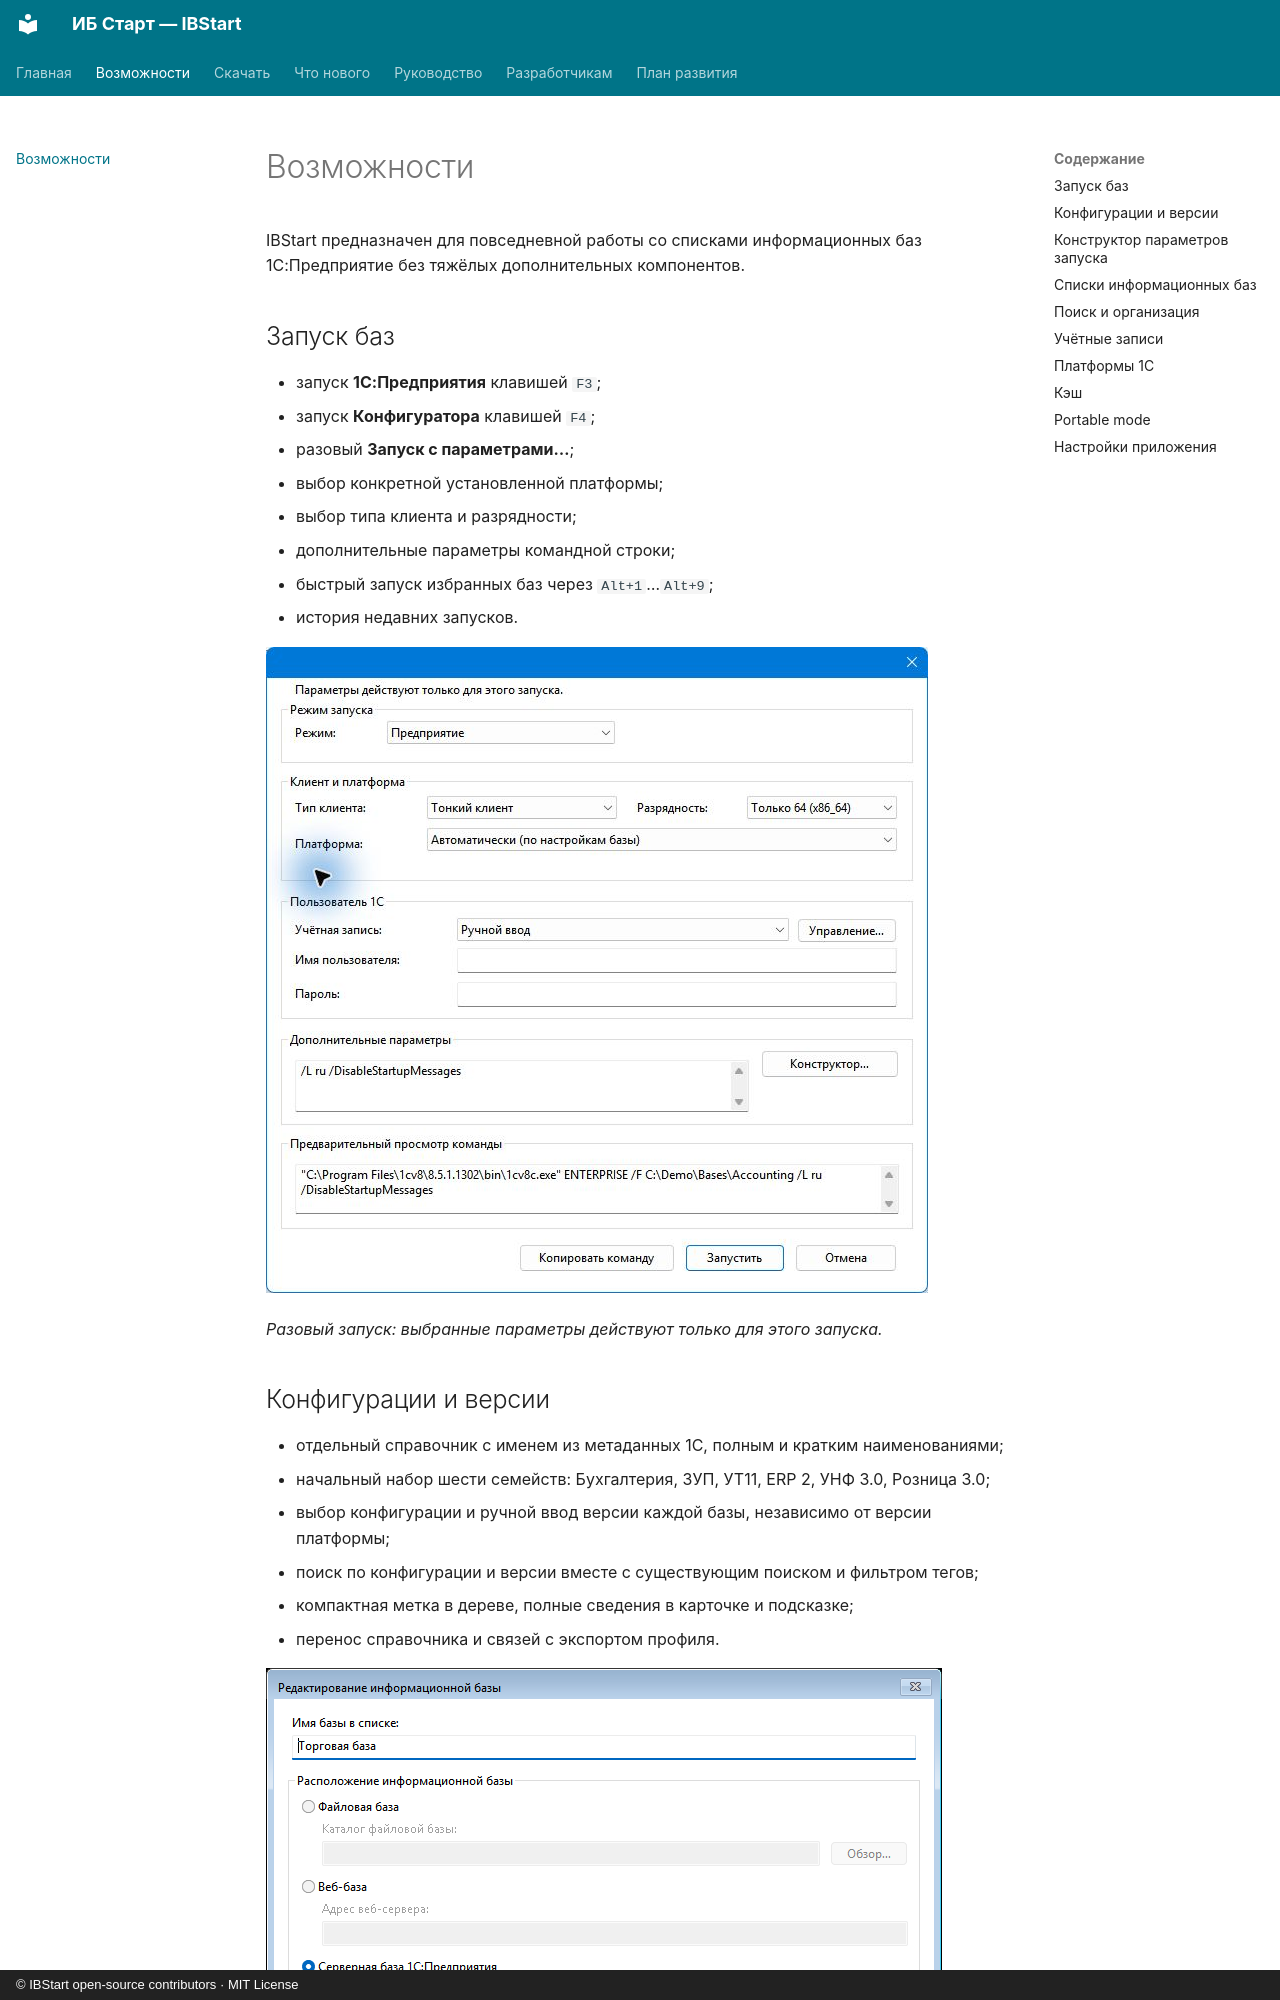

repository: ant-m13/ibstart · page: features/index.html · generator: mkdocs · copyright: © IBStart open-source contributors · MIT License

# Возможности

IBStart предназначен для повседневной работы со списками информационных баз 1С:Предприятие без тяжёлых дополнительных компонентов.

## Запуск баз

- запуск **1С:Предприятия** клавишей `F3`;
- запуск **Конфигуратора** клавишей `F4`;
- разовый **Запуск с параметрами…**;
- выбор конкретной установленной платформы;
- выбор типа клиента и разрядности;
- дополнительные параметры командной строки;
- быстрый запуск избранных баз через `Alt+1`…`Alt+9`;
- история недавних запусков.

![Окно разового запуска с выбором клиента, платформы и параметров](images/launch-options.png)

*Разовый запуск: выбранные параметры действуют только для этого запуска.*
